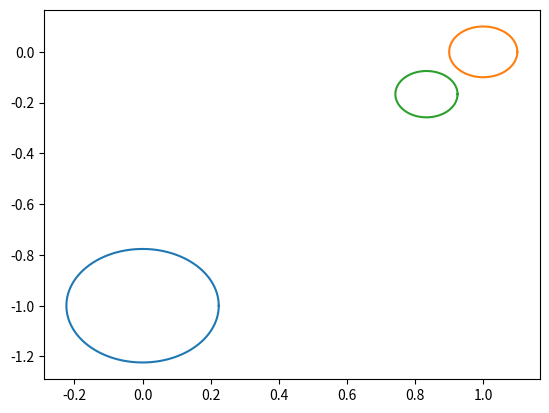

This chart was generated by the following Python code:
import numpy as np
from scipy.stats import multivariate_normal
import matplotlib.pyplot as plt


def plotEllipse(mu, sigma):
    lam1, u = np.linalg.eig(sigma)
    lam1 = np.sqrt(lam1)

    theta0 = np.arctan(u[0, 1] / u[0, 0])
    theta = np.arange(0, 2 * np.pi, 0.01)
    x = lam1[0] * np.cos(theta)
    y = lam1[1] * np.sin(theta)

    data = np.concatenate([x.reshape(-1, 1), y.reshape(-1, 1)], axis=1)

    Transform = np.array([[np.cos(theta0), -np.sin(theta0)],
                          [np.sin(theta0), np.cos(theta0)]])
    data = data @ Transform
    plt.plot(mu[0] + data[:, 0], mu[1] + data[:, 1])

if __name__ == '__main__':
    y1 = np.array([0, -1])
    y2 = np.array([1, 0])
    sigma1 = 0.05 * np.eye(2)
    sigma2 = 0.01 * np.eye(2)

    # sigma1 = np.array([[0.1, 0.01],
    #                    [0.01, 0.01]])
    # sigma2 = np.array([[0.01, 0.01],
    #                    [0.01, 0.1]])

    Lambda = np.linalg.pinv(sigma1) + np.linalg.pinv(sigma2)
    Sigma_post = np.linalg.pinv(Lambda)

    Mu_post = y1.T @ np.linalg.pinv(sigma1) + y2.T @ np.linalg.pinv(sigma2)
    Mu_post = Mu_post @ Sigma_post

    plotEllipse(y1, sigma1)
    plotEllipse(y2, sigma2)
    plotEllipse(Mu_post, Sigma_post)
    plt.show()
